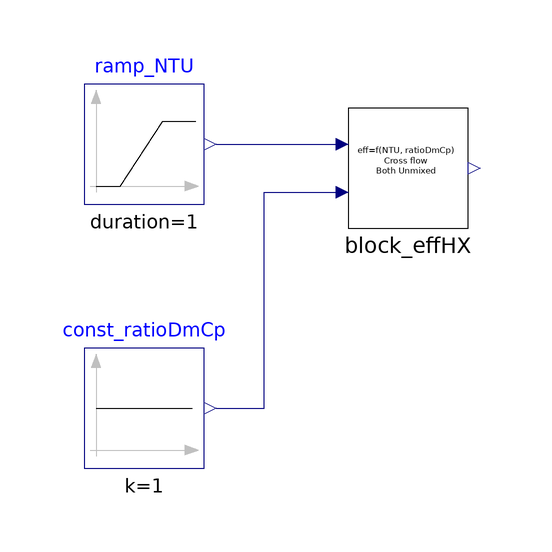

The Modelica model whose source follows is shown above as a component diagram (icons at their Placement, wires along their Line points).

model effHX_NTU_Cross_BothUnmixed_test01
  extends Modelica.Icons.Example;
  Modelica.Blocks.Sources.Ramp ramp_NTU(height = 6.9, duration = 1, offset = 0.1, startTime = 1)  annotation(
    Placement(transformation(origin = {-64, 32}, extent = {{-10, -10}, {10, 10}})));
  Modelica.Blocks.Sources.Constant const_ratioDmCp(k = 1)  annotation(
    Placement(transformation(origin = {-64, -12}, extent = {{-10, -10}, {10, 10}})));
  effHX_NTU_Cross_BothUnmixed block_effHX annotation(
    Placement(transformation(origin = {-20, 28}, extent = {{-10, -10}, {10, 10}})));
equation
  connect(ramp_NTU.y, block_effHX.u_NTU) annotation(
    Line(points = {{-52, 32}, {-30, 32}}, color = {0, 0, 127}));
  connect(const_ratioDmCp.y, block_effHX.u_ratioDmCp) annotation(
    Line(points = {{-52, -12}, {-44, -12}, {-44, 24}, {-30, 24}}, color = {0, 0, 127}));
  annotation(
    experiment(StartTime = 0, StopTime = 10, Tolerance = 1e-06, Interval = 0.02));
end effHX_NTU_Cross_BothUnmixed_test01;